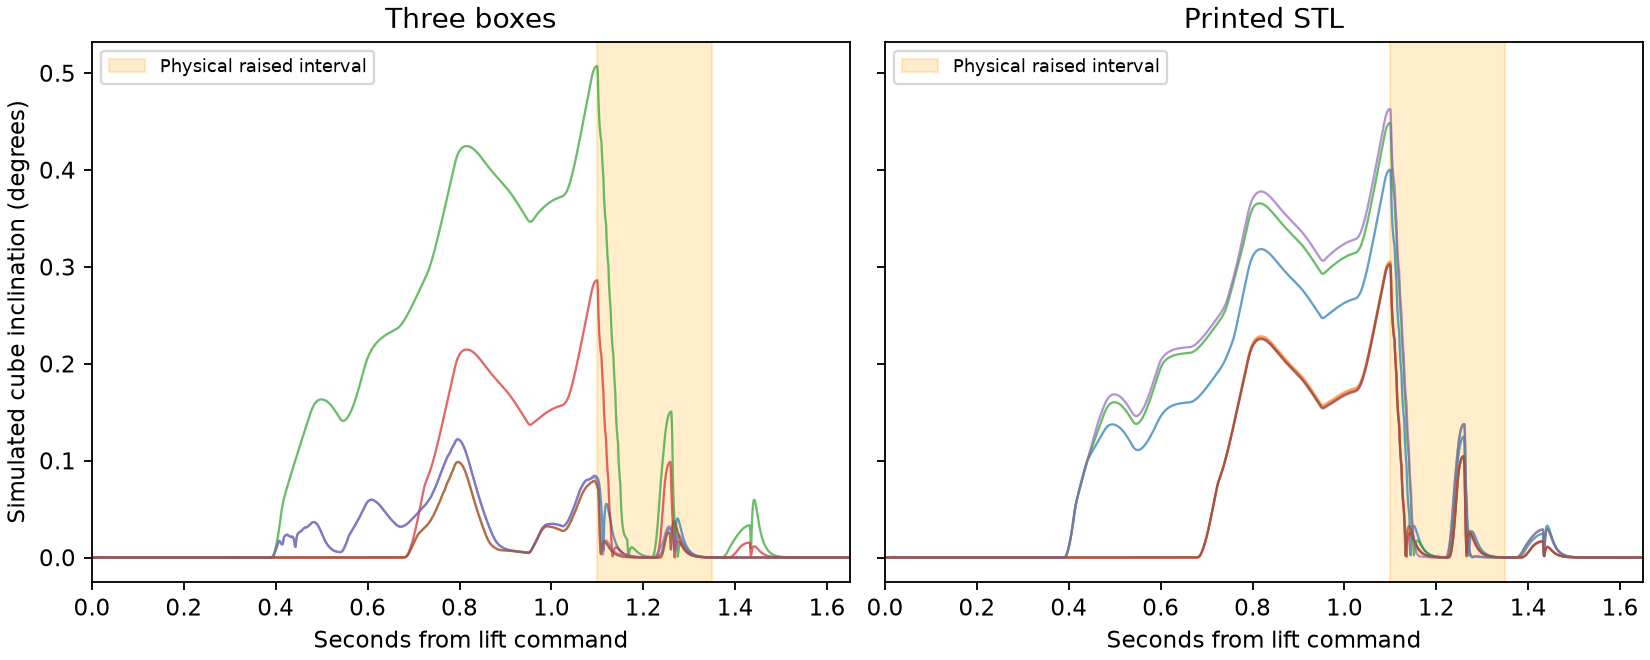

The file beside this chart, header and first rows:
fork, lateral_mm, envelope_gap_mm, initial_penetration_mm, initial_fork_floor_clearance_mm, peak_deg, raised_peak_deg, raised_contact_fraction, raised_max_rise_mm, mean_upward_fork_force_weights
Three boxes, -3, -3, 2.749, 8.412, , , , , 
Three boxes, -3, -1, 1, 8.412, , , , , 
Three boxes, -3, 0, 5.854691731421724e-15, 8.412, 0.122, 0.08222, 0.248, 0.02719, -0.01075
Three boxes, -3, 1, 0.0, 8.412, 0.09865, 0.07317, 0.128, 0.02423, -0.01354
Three boxes, 0, -3, 1.779, 8.412, , , , , 
Three boxes, 0, -1, 1, 8.412, , , , , 
Three boxes, 0, 0, 5.854691731421724e-15, 8.412, 0.5071, 0.507, 0.452, 0.1888, -0.188
Three boxes, 0, 1, 0.0, 8.412, 0.2861, 0.286, 0.268, 0.1042, -0.1181
Three boxes, 3, -3, 2.749, 8.412, , , , , 
Three boxes, 3, -1, 1, 8.412, , , , , 
Three boxes, 3, 0, 5.854691731421724e-15, 8.412, 0.122, 0.07788, 0.476, 0.02555, -0.02307
Three boxes, 3, 1, 0.0, 8.412, 0.09865, 0.07317, 0.128, 0.02423, -0.01354
Printed STL, -3, -3, 2.992, 8.603, , , , , 
Printed STL, -3, -1, 0.9973, 8.603, , , , , 
Printed STL, -3, 0, 0.0, 8.603, 0.4001, 0.4, 0.352, 0.1479, -0.1525
Printed STL, -3, 1, 0.0, 8.603, 0.3054, 0.3053, 0.296, 0.1116, -0.1385
Printed STL, 0, -3, 2.505, 8.603, , , , , 
Printed STL, 0, -1, 0.9973, 8.603, , , , , 
Printed STL, 0, 0, 0.0, 8.603, 0.4485, 0.4484, 0.396, 0.1664, -0.1729
Printed STL, 0, 1, 0.0, 8.603, 0.3029, 0.3028, 0.288, 0.1107, -0.1336
Printed STL, 3, -3, 2.992, 8.603, , , , , 
Printed STL, 3, -1, 0.9974, 8.603, , , , , 
Printed STL, 3, 0, 0.0, 8.603, 0.4629, 0.4628, 0.372, 0.1719, -0.1697
Printed STL, 3, 1, 0.0, 8.603, 0.3019, 0.3018, 0.296, 0.1103, -0.1383
